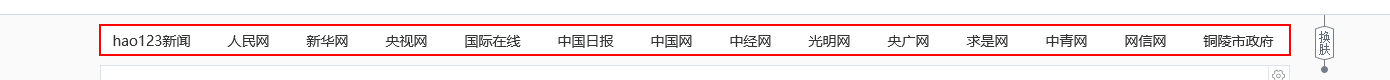
Workflow: 3.2UiPath鼠标操作文本的介绍和使用

Step 1: click on the element in window 'hao123_上网从这里开始'

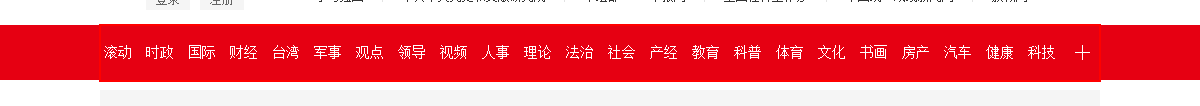
Step 2: hover over the element in window '人民网_网上的人民日报'
